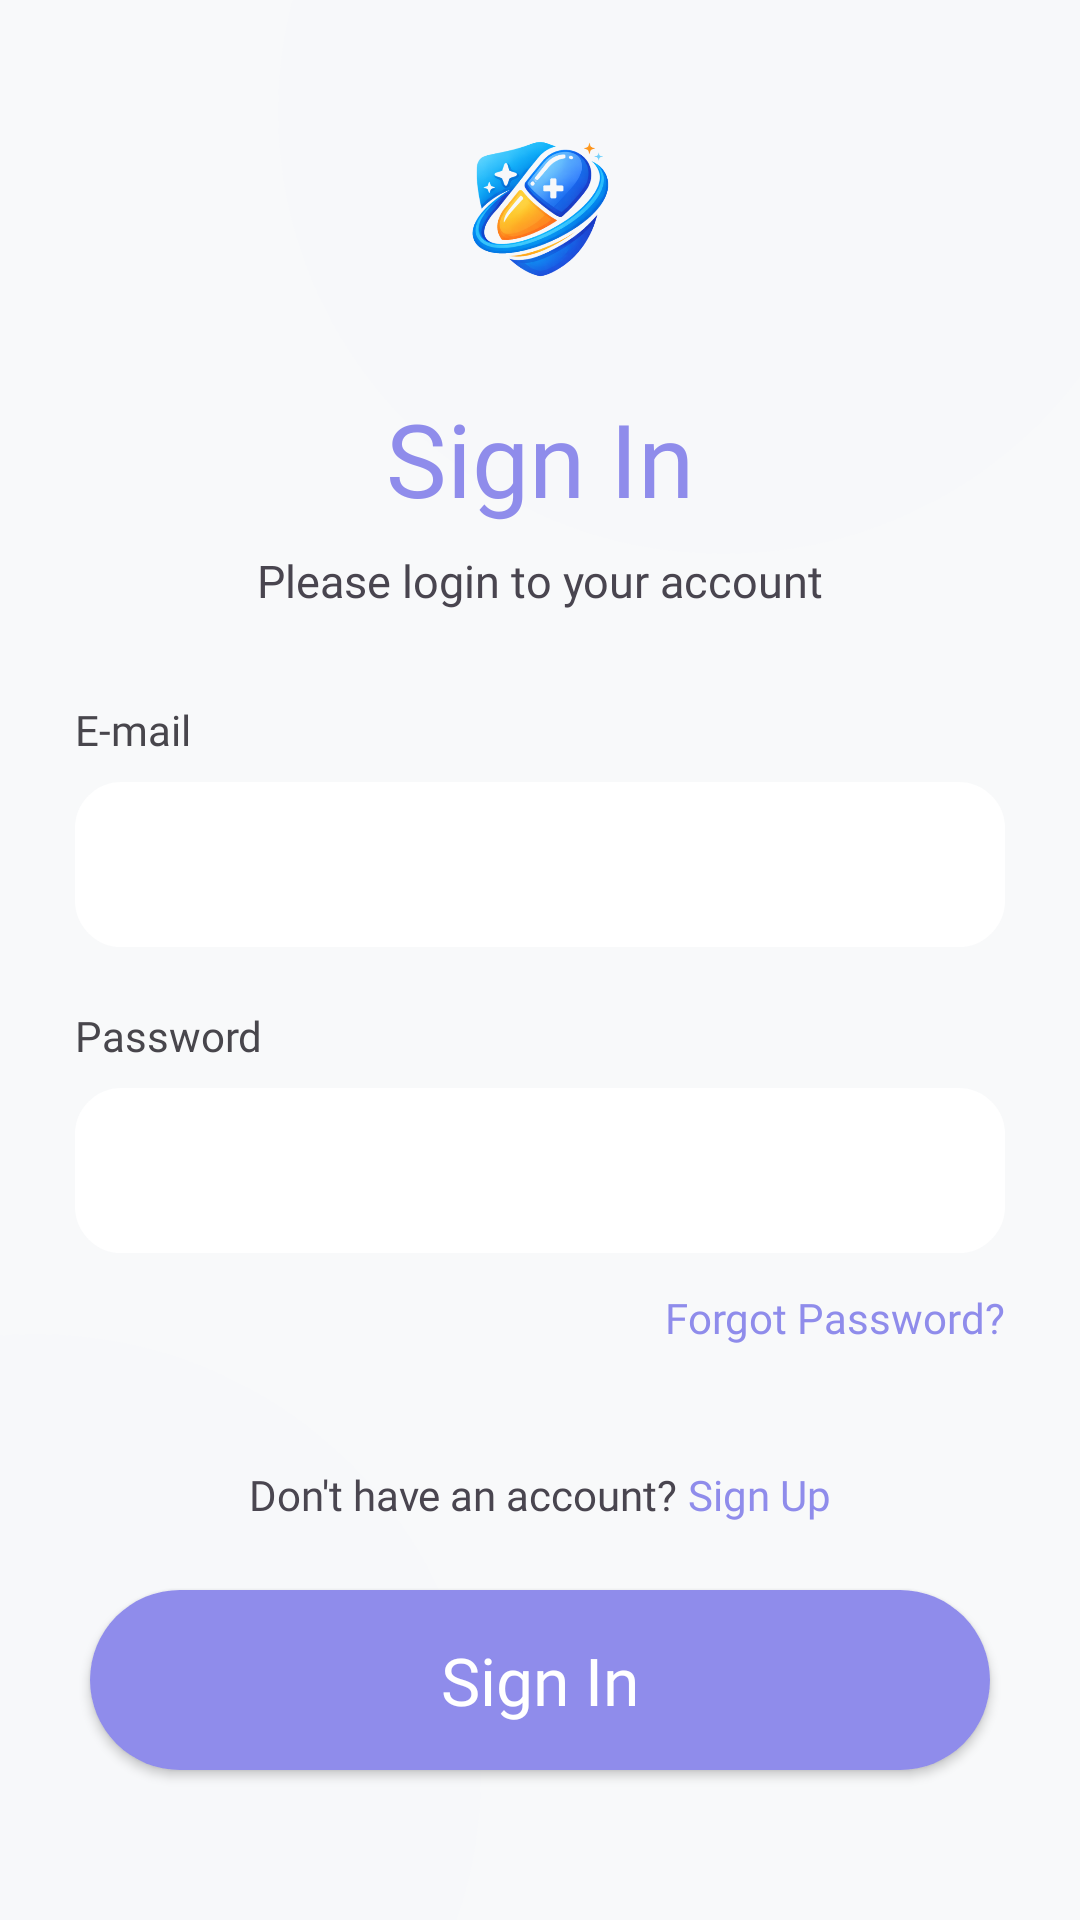

Produce the Android XML layout that renders to this screen, including the resource entries it uses.
<!-- AndroidManifest.xml: application theme Theme.PillPal -->
<!-- res/layout/activity_sign_in.xml -->
<?xml version="1.0" encoding="utf-8"?>
<androidx.constraintlayout.widget.ConstraintLayout xmlns:android="http://schemas.android.com/apk/res/android"
    xmlns:app="http://schemas.android.com/apk/res-auto"
    xmlns:tools="http://schemas.android.com/tools"
    android:id="@+id/main"
    android:layout_width="match_parent"
    android:layout_height="match_parent"
    android:background="?android:attr/windowBackground"
    tools:context=".activity.SignInActivity">

    <View
        android:id="@+id/bg_top_circle"
        android:layout_width="297dp"
        android:layout_height="295dp"
        android:layout_marginTop="-111dp"
        android:layout_marginEnd="-30dp"
        android:background="@drawable/bg_circle_soft"
        android:alpha="0.1"
        app:layout_constraintEnd_toEndOf="parent"
        app:layout_constraintTop_toTopOf="parent" />

    <ImageView
        android:id="@+id/imgLogo"
        android:layout_width="80dp"
        android:layout_height="80dp"
        android:layout_marginTop="30dp"
        android:src="@drawable/logo"
        app:layout_constraintEnd_toEndOf="parent"
        app:layout_constraintStart_toStartOf="parent"
        app:layout_constraintTop_toTopOf="parent" />

    <TextView
        android:id="@+id/tvSignInTitle"
        android:layout_width="wrap_content"
        android:layout_height="wrap_content"
        android:layout_marginTop="20dp"
        android:fontFamily="@font/quicksand_bold"
        android:text="Sign In"
        android:textColor="@color/primaryPurple"
        android:textSize="34sp"
        app:layout_constraintEnd_toEndOf="parent"
        app:layout_constraintStart_toStartOf="parent"
        app:layout_constraintTop_toBottomOf="@id/imgLogo" />

    <TextView
        android:id="@+id/tvSubTitle"
        android:layout_width="wrap_content"
        android:layout_height="wrap_content"
        android:layout_marginTop="8dp"
        android:fontFamily="@font/quicksand_semibold"
        android:text="Please login to your account"
        android:textColor="?android:attr/textColorSecondary"
        android:textSize="15sp"
        app:layout_constraintEnd_toEndOf="parent"
        app:layout_constraintStart_toStartOf="parent"
        app:layout_constraintTop_toBottomOf="@id/tvSignInTitle" />

    <LinearLayout
        android:id="@+id/layoutEmail"
        android:layout_width="match_parent"
        android:layout_height="wrap_content"
        android:layout_marginHorizontal="25dp"
        android:layout_marginTop="30dp"
        android:orientation="vertical"
        app:layout_constraintTop_toBottomOf="@id/tvSubTitle">

        <TextView
            android:layout_width="wrap_content"
            android:layout_height="wrap_content"
            android:fontFamily="@font/quicksand_bold"
            android:text="E-mail"
            android:textColor="?android:attr/textColorPrimary" />

        <EditText
            android:id="@+id/signin_input_email"
            android:layout_width="match_parent"
            android:layout_height="55dp"
            android:layout_marginTop="8dp"
            android:background="@drawable/custom_input_search"
            android:backgroundTint="?attr/colorSurface"
            android:fontFamily="@font/quicksand_semibold"
            android:inputType="textEmailAddress"
            android:paddingHorizontal="20dp"
            android:textColor="?android:attr/textColorPrimary"
            android:textColorHint="@color/dark_text_secondary" />
    </LinearLayout>

    <LinearLayout
        android:id="@+id/layoutPassword"
        android:layout_width="match_parent"
        android:layout_height="wrap_content"
        android:layout_marginHorizontal="25dp"
        android:layout_marginTop="20dp"
        android:orientation="vertical"
        app:layout_constraintTop_toBottomOf="@id/layoutEmail">

        <TextView
            android:layout_width="wrap_content"
            android:layout_height="wrap_content"
            android:fontFamily="@font/quicksand_bold"
            android:text="Password"
            android:textColor="?android:attr/textColorPrimary" />

        <EditText
            android:id="@+id/signin_input_password"
            android:layout_width="match_parent"
            android:layout_height="55dp"
            android:layout_marginTop="8dp"
            android:background="@drawable/custom_input_search"
            android:backgroundTint="?attr/colorSurface"
            android:fontFamily="@font/quicksand_semibold"
            android:inputType="textPassword"
            android:paddingHorizontal="20dp"
            android:textColor="?android:attr/textColorPrimary"
            android:textColorHint="@color/dark_text_secondary"
            />
    </LinearLayout>

    <TextView
        android:id="@+id/signin_forgot_password"
        android:layout_width="wrap_content"
        android:layout_height="wrap_content"
        android:layout_marginTop="12dp"
        android:layout_marginEnd="25dp"
        android:fontFamily="@font/quicksand_bold"
        android:text="Forgot Password?"
        android:textColor="@color/primaryPurple"
        android:textSize="14sp"
        app:layout_constraintEnd_toEndOf="parent"
        app:layout_constraintTop_toBottomOf="@id/layoutPassword" />

    <LinearLayout
        android:id="@+id/layoutSignUpLink"
        android:layout_width="wrap_content"
        android:layout_height="wrap_content"
        android:layout_marginTop="40dp"
        android:orientation="horizontal"
        app:layout_constraintEnd_toEndOf="parent"
        app:layout_constraintStart_toStartOf="parent"
        app:layout_constraintTop_toBottomOf="@id/signin_forgot_password">

        <TextView
            android:layout_width="wrap_content"
            android:layout_height="wrap_content"
            android:fontFamily="@font/quicksand_bold"
            android:text="Don't have an account? "
            android:textColor="?android:attr/textColorSecondary" />

        <TextView
            android:id="@+id/signin_signup_txt"
            android:layout_width="wrap_content"
            android:layout_height="wrap_content"
            android:fontFamily="@font/quicksand_bold"
            android:text="Sign Up"
            android:textColor="@color/primaryPurple" />
    </LinearLayout>

    <androidx.appcompat.widget.AppCompatButton
        android:id="@+id/signin_btn_signin"
        android:layout_width="300dp"
        android:layout_height="60dp"
        android:layout_marginBottom="50dp"
        android:background="@drawable/button_bg_purple"
        android:backgroundTint="@color/primaryPurple"
        android:fontFamily="@font/quicksand_bold"
        android:text="Sign In"
        android:textAllCaps="false"
        android:textColor="@color/white"
        android:textSize="22sp"
        app:layout_constraintBottom_toBottomOf="parent"
        app:layout_constraintEnd_toEndOf="parent"
        app:layout_constraintStart_toStartOf="parent" />

    <View
        android:layout_width="297dp"
        android:layout_height="295dp"
        android:layout_marginEnd="200dp"
        android:layout_marginBottom="-100dp"
        android:background="@drawable/bg_circle_soft"
        android:alpha="0.1"
        app:layout_constraintBottom_toBottomOf="parent"
        app:layout_constraintEnd_toEndOf="parent" />

</androidx.constraintlayout.widget.ConstraintLayout>
<!-- resources referenced by this layout -->
<resources>
  <color name="dark_text_secondary">#2F2F31</color>
  <color name="primaryPurple">#8F8CEB</color>
  <color name="white">#FFFFFF</color>
  <!-- drawable bg_circle_soft (drawable) -->
  <?xml version="1.0" encoding="utf-8"?>
  <shape xmlns:android="http://schemas.android.com/apk/res/android"
      android:shape="oval">
  
      <solid android:color="#1A9E9CF4" />
  
  </shape>
  <!-- drawable button_bg_purple (drawable) -->
  <?xml version="1.0" encoding="utf-8"?>
  <ripple xmlns:android="http://schemas.android.com/apk/res/android"
      android:color="#40FFFFFF"> <item>
      <shape android:shape="rectangle">
          <solid android:color="#9E9CF4" />
  
          <corners android:radius="30dp" />
      </shape>
  </item>
  </ripple>
  <!-- drawable custom_input_search (drawable) -->
  <?xml version="1.0" encoding="utf-8"?>
  <selector xmlns:android="http://schemas.android.com/apk/res/android">
      <item>
          <shape android:shape="rectangle">
              <stroke android:width="1dp" android:color="@color/darkPurple" />
              <corners android:radius="15dp" />
          </shape>
      </item>
  </selector>
  <!-- drawable logo: png bitmap (drawable, 236398 bytes) -->
  <style name="Theme.PillPal" parent="Base.Theme.PillPal" />
  <color name="darkPurple">#6C63FF</color>
  <style name="Base.Theme.PillPal" parent="Theme.Material3.DayNight.NoActionBar">
          <item name="colorPrimary">@color/darkPurple</item>
          <item name="colorOnPrimary">@color/white</item>
          <item name="android:windowBackground">@color/light_bg</item>
          <item name="android:statusBarColor">@color/darkPurple</item>
  
          <item name="colorSurface">@color/white</item>
          <item name="android:textColorPrimary">@color/light_text_primary</item>
  
      </style>
  <color name="light_bg">#F8F9FA</color>
  <color name="light_text_primary">#48464C</color>
</resources>
